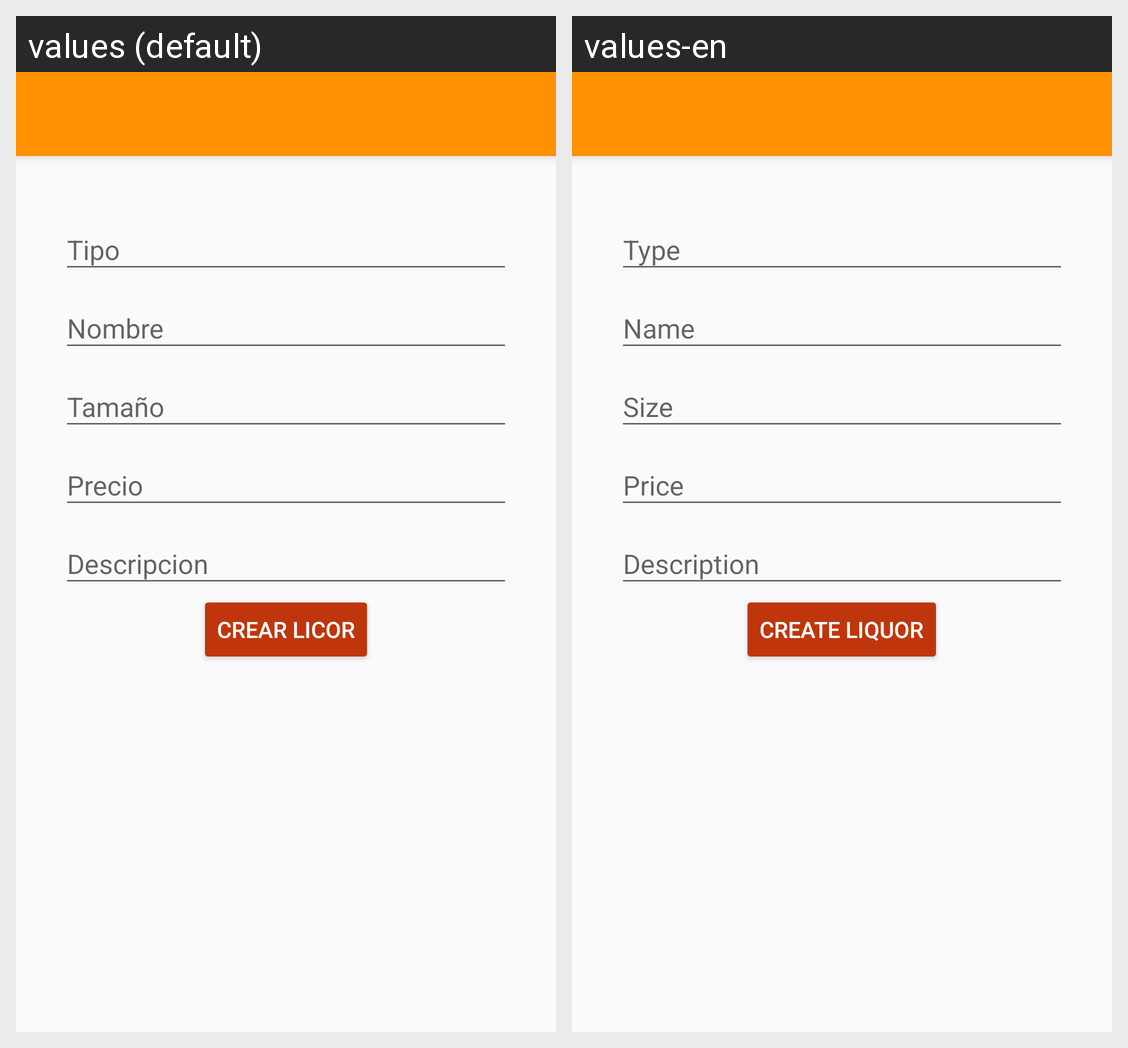

Strings drawn on this Android screen and how each of the app's shown locales translates them:
Android screen res/layout/activity_liqueur.xml rendered under 2 locales, left to right: values (default), values-en. Device: Nexus 5 (rendered at 1080×1920; each locale shown at half size, 540×960, under a caption strip naming it); theme AppTheme.
Strings drawn on this screen, with the default value and each locale's value (text and hints the layout hard-codes, and strings that could not be matched under every locale, appear in the picture but are not listed):

create_liqueur_type
  values: Tipo
  values-en: Type

create_liqueur_name
  values: Nombre
  values-en: Name

create_liqueur_size
  values: Tamaño
  values-en: Size

create_liqueur_price
  values: Precio
  values-en: Price

create_liqueur_description
  values: Descripcion
  values-en: Description

create_liqueur
  values: CREAR LICOR
  values-en: CREATE LIQUOR
